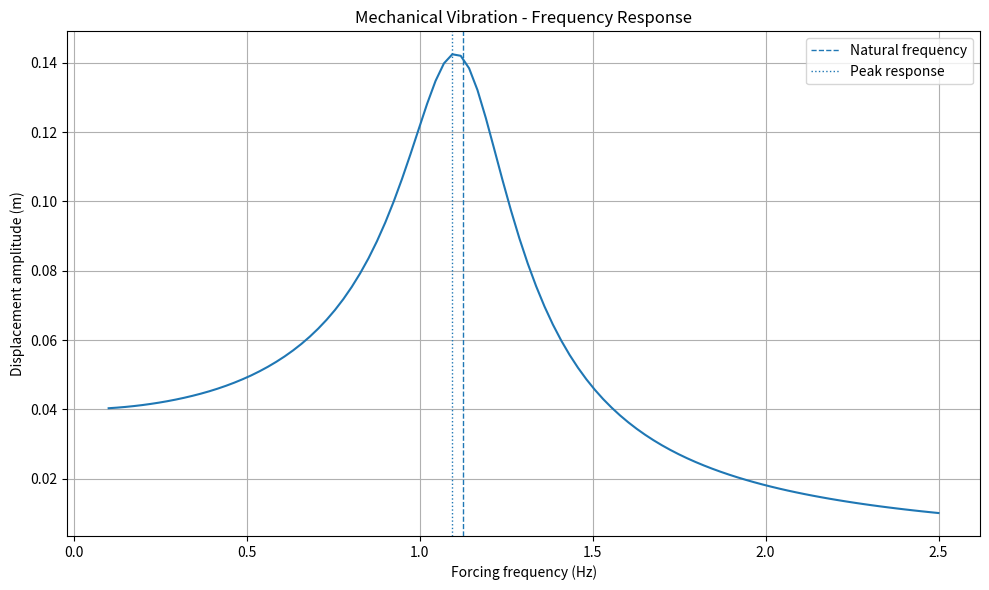

Generate this figure with matplotlib:
import math
import numpy as np
import matplotlib.pyplot as plt
from scipy.integrate import solve_ivp


# ============================================================
# MECHANICAL SYSTEM
# ============================================================

mass = 10.0
spring_stiffness = 500.0
damping = 20.0

force_amplitude = 20.0


# ============================================================
# NATURAL FREQUENCY
# ============================================================

omega_n = math.sqrt(spring_stiffness / mass)
frequency_n = omega_n / (2 * math.pi)

damping_ratio = damping / (
    2 * math.sqrt(spring_stiffness * mass)
)


# ============================================================
# FREQUENCY RANGE FOR ANALYSIS
# ============================================================

minimum_frequency = 0.1
maximum_frequency = 2.5
number_of_frequencies = 100


frequency_values = np.linspace(
    minimum_frequency,
    maximum_frequency,
    number_of_frequencies
)


# ============================================================
# SIMULATION SETTINGS
# ============================================================

simulation_time = 20.0
number_of_time_points = 4000

time_values = np.linspace(
    0.0,
    simulation_time,
    number_of_time_points
)


# ============================================================
# FORCED VIBRATION EQUATION
# ============================================================

def calculate_response(forcing_frequency):

    forcing_omega = 2.0 * math.pi * forcing_frequency

    def external_force(time):
        return force_amplitude * math.sin(
            forcing_omega * time
        )

    def vibration_equation(time, state):

        displacement = state[0]
        velocity = state[1]

        force = external_force(time)

        acceleration = (
            force
            - damping * velocity
            - spring_stiffness * displacement
        ) / mass

        return [velocity, acceleration]

    initial_state = [0.0, 0.0]

    solution = solve_ivp(
        vibration_equation,
        [0.0, simulation_time],
        initial_state,
        t_eval=time_values,
        method="RK45"
    )

    if not solution.success:
        raise RuntimeError(
            "Numerical solution failed."
        )

    displacement = solution.y[0]

    # --------------------------------------------------------
    # Ignore the initial transient response.
    # We use the final 25% of the simulation.
    # --------------------------------------------------------

    start_index = int(
        len(displacement) * 0.75
    )

    steady_state_displacement = displacement[
        start_index:
    ]

    # Peak amplitude during steady state
    amplitude = (
        np.max(np.abs(steady_state_displacement))
    )

    return amplitude


# ============================================================
# FREQUENCY RESPONSE CALCULATION
# ============================================================

amplitude_values = []


print()
print("=" * 60)
print("       MECHANICAL RESONANCE ANALYSIS")
print("=" * 60)

print()
print("MECHANICAL SYSTEM")
print("-" * 60)

print(f"Mass:                 {mass:.2f} kg")
print(f"Spring stiffness:     {spring_stiffness:.2f} N/m")
print(f"Damping:              {damping:.2f} N*s/m")
print(f"Force amplitude:      {force_amplitude:.2f} N")

print()
print("NATURAL FREQUENCY")
print("-" * 60)

print(f"Natural frequency:    {frequency_n:.4f} Hz")
print(f"Natural frequency:    {omega_n:.4f} rad/s")
print(f"Damping ratio:        {damping_ratio:.4f}")

print()
print("CALCULATING FREQUENCY RESPONSE")
print("-" * 60)


for frequency in frequency_values:

    amplitude = calculate_response(
        frequency
    )

    amplitude_values.append(amplitude)


amplitude_values = np.array(
    amplitude_values
)


# ============================================================
# FIND MAXIMUM RESPONSE
# ============================================================

maximum_index = np.argmax(
    amplitude_values
)

peak_frequency = frequency_values[
    maximum_index
]

peak_amplitude = amplitude_values[
    maximum_index
]


# ============================================================
# RESULTS
# ============================================================

print()
print("RESONANCE RESULT")
print("-" * 60)

print(
    f"Peak response frequency: "
    f"{peak_frequency:.4f} Hz"
)

print(
    f"Peak displacement amplitude: "
    f"{peak_amplitude:.6f} m"
)

print(
    f"Natural frequency: "
    f"{frequency_n:.4f} Hz"
)

print()
print(
    "The frequency response has been calculated."
)

print("=" * 60)


# ============================================================
# PLOT FREQUENCY RESPONSE
# ============================================================

plt.figure(figsize=(10, 6))

plt.plot(
    frequency_values,
    amplitude_values
)

plt.axvline(
    frequency_n,
    linestyle="--",
    linewidth=1,
    label="Natural frequency"
)

plt.axvline(
    peak_frequency,
    linestyle=":",
    linewidth=1,
    label="Peak response"
)

plt.title(
    "Mechanical Vibration - Frequency Response"
)

plt.xlabel(
    "Forcing frequency (Hz)"
)

plt.ylabel(
    "Displacement amplitude (m)"
)

plt.grid(True)

plt.legend()

plt.tight_layout()

plt.show()
